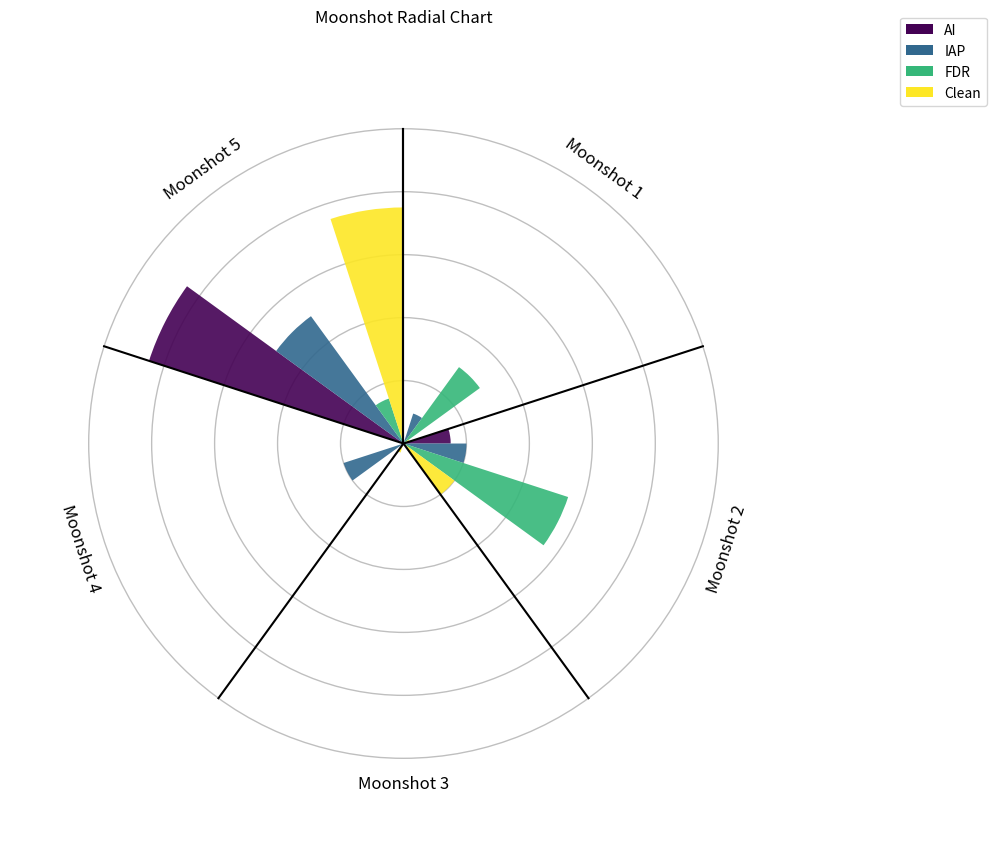
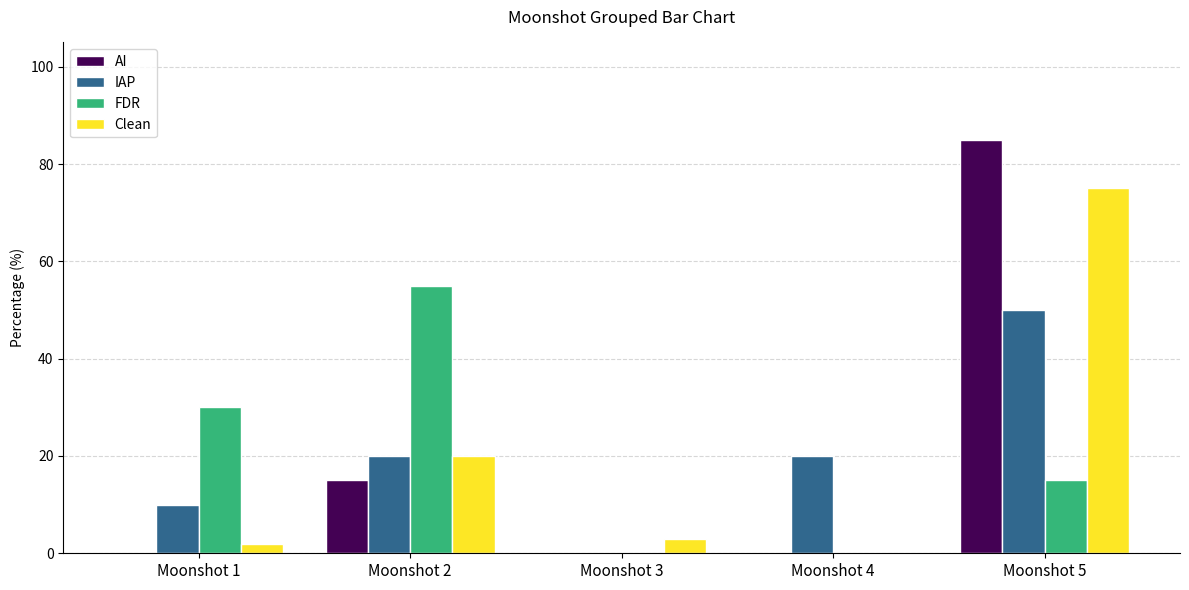
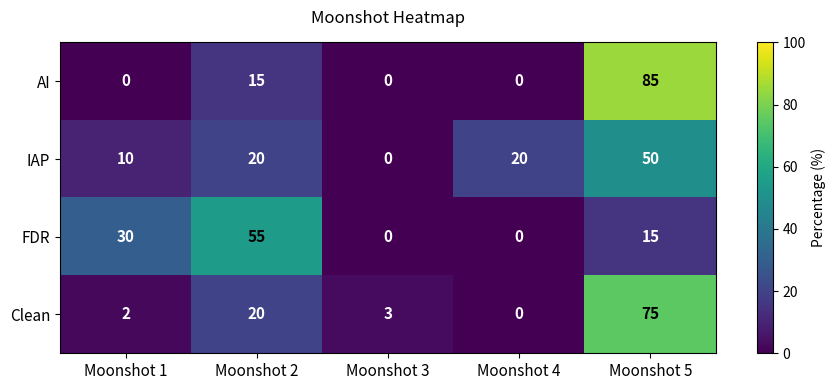
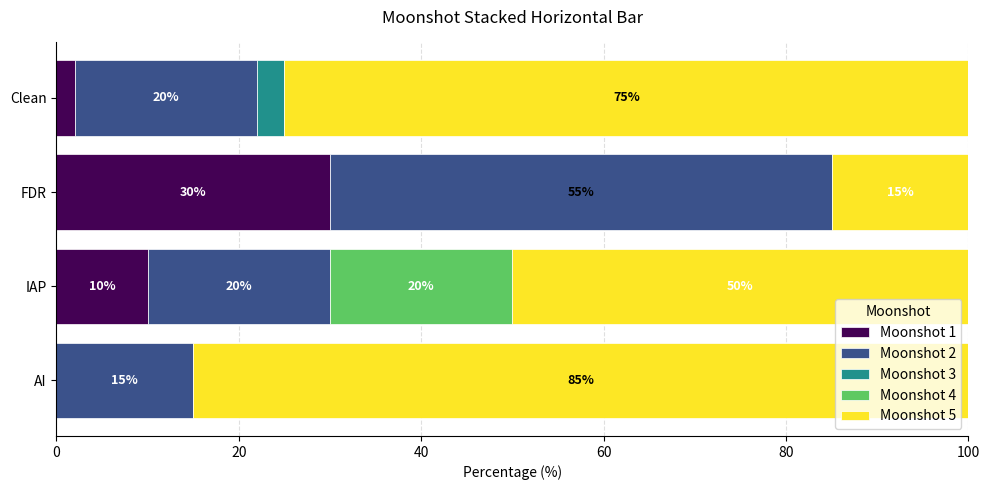

The script that saved these images, in order:
import numpy as np
import matplotlib.pyplot as plt
from matplotlib.patches import Wedge, Patch


def plot_moonshot_radial_chart(
    data,
    class_colors=None,
    moonshot_labels=None,
    ring_step=20,
    figsize=(10, 10),
    outer_radius=1.0,
    title=None,
    save_path=None,
):
    """
    Plot a radial moonshot chart with 5 sectors and multiple classes per sector.

    Parameters
    ----------
    data : dict
        Format:
        {
            "Moonshot 1": {"AI": 10, "IAP": 20, "FDR": 25, "Clean": 5},
            "Moonshot 2": {"AI": 30, "IAP": 40, "FDR": 15, "Clean": 25},
            ...
        }

    class_colors : dict, optional
        Example:
        {
            "AI": "#31C4F3",
            "IAP": "#4CAF50",
            "FDR": "#F4EA2A",
            "Clean": "#B85C6B",
        }

    moonshot_labels : list, optional
        Ordered list of moonshot names. If None, uses keys from `data`.

    ring_step : int
        Distance between rings in percent. Default = 20.

    figsize : tuple
        Figure size.

    outer_radius : float
        Radius corresponding to 100%.

    title : str, optional
        Figure title.

    save_path : str, optional
        If given, saves the figure to this path.
    """

    if class_colors is None:
        class_colors = {
            "AI": "#31C4F3",  # light blue
            "IAP": "#4CAF50",  # green
            "FDR": "#F4EA2A",  # yellow
            "Clean": "#B85C6B",  # dark pink / red
        }

    if moonshot_labels is None:
        moonshot_labels = list(data.keys())

    n_moonshots = len(moonshot_labels)
    if n_moonshots != 5:
        raise ValueError("This plot is designed for exactly 5 moonshots.")

    class_names = list(class_colors.keys())
    n_classes = len(class_names)

    # Geometry
    sector_width = 360 / n_moonshots
    angle_offset = 90  # start at top
    pad_fraction = 0.0  # no gap between moonshots
    sector_pad = sector_width * pad_fraction
    usable_sector_width = sector_width - sector_pad

    # Each class gets an equal angular slot inside each moonshot, no gap between classes
    class_slot_width = usable_sector_width / n_classes
    class_wedge_width = class_slot_width  # no padding between classes

    fig, ax = plt.subplots(figsize=figsize, subplot_kw={"aspect": "equal"})

    # ---- Draw concentric rings ----
    ring_values = list(range(ring_step, 101, ring_step))
    for p in ring_values:
        r = (p / 100) * outer_radius
        circle = plt.Circle(
            (0, 0), r, fill=False, edgecolor="black", linewidth=1.0, alpha=0.25
        )
        ax.add_patch(circle)

    # ---- Draw main moonshot boundaries ----
    for i in range(n_moonshots):
        theta_deg = angle_offset - i * sector_width
        theta = np.deg2rad(theta_deg)
        x = [0, outer_radius * np.cos(theta)]
        y = [0, outer_radius * np.sin(theta)]
        ax.plot(x, y, color="black", linewidth=1.5)

    # Close last boundary
    theta_deg = angle_offset - n_moonshots * sector_width
    theta = np.deg2rad(theta_deg)
    ax.plot(
        [0, outer_radius * np.cos(theta)],
        [0, outer_radius * np.sin(theta)],
        color="black",
        linewidth=1.5,
    )

    # ---- Draw wedges for each moonshot and class ----
    for i, moonshot in enumerate(moonshot_labels):
        sector_start = angle_offset - i * sector_width
        sector_end = sector_start - sector_width

        # Use the middle part of the sector, leaving a bit of whitespace at edges
        usable_start = sector_start - sector_pad / 2
        usable_end = sector_end + sector_pad / 2

        # Because angles decrease clockwise, build class wedges from high angle to low angle
        current_start = usable_start

        for class_name in class_names:
            value = data[moonshot].get(class_name, 0)
            value = max(0, min(100, value))  # clamp to [0, 100]

            r = (value / 100) * outer_radius

            theta1 = current_start - class_wedge_width
            theta2 = current_start

            wedge = Wedge(
                center=(0, 0),
                r=r,
                theta1=theta1,
                theta2=theta2,
                facecolor=class_colors[class_name],
                edgecolor="none",
                alpha=0.9,
            )
            ax.add_patch(wedge)

            current_start -= class_slot_width

    # ---- Add moonshot labels ----
    label_radius = outer_radius * 1.08
    for i, moonshot in enumerate(moonshot_labels):
        mid_angle_deg = angle_offset - (i + 0.5) * sector_width
        mid_angle = np.deg2rad(mid_angle_deg)

        x = label_radius * np.cos(mid_angle)
        y = label_radius * np.sin(mid_angle)

        rotation = mid_angle_deg - 90
        rotation = rotation % 360  # normalize to [0, 360)
        if rotation > 180:
            rotation -= 360  # bring to (-180, 180]
        if rotation > 90:
            rotation -= 180
        elif rotation < -90:
            rotation += 180

        ax.text(
            x,
            y,
            moonshot,
            ha="center",
            va="center",
            rotation=rotation,
            rotation_mode="anchor",
            fontsize=12,
        )

    # ---- Legend ----
    legend_handles = [
        Patch(facecolor=class_colors[name], edgecolor="none", label=name)
        for name in class_names
    ]
    ax.legend(handles=legend_handles, loc="upper right", bbox_to_anchor=(1.25, 1.05))

    # ---- Final formatting ----
    margin = 1.25
    ax.set_xlim(-margin * outer_radius, margin * outer_radius)
    ax.set_ylim(-margin * outer_radius, margin * outer_radius)
    ax.axis("off")

    if title:
        ax.set_title(title, pad=20)

    plt.tight_layout()

    if save_path:
        plt.savefig(save_path, dpi=300, bbox_inches="tight")

    plt.show()


def plot_moonshot_grouped_bar(
    data,
    class_colors=None,
    moonshot_labels=None,
    figsize=(12, 6),
    title=None,
    save_path=None,
):
    """Grouped bar chart: one group per moonshot, one bar per class."""
    import matplotlib.pyplot as plt
    import numpy as np

    if moonshot_labels is None:
        moonshot_labels = list(data.keys())
    class_names = list(next(iter(data.values())).keys())

    if class_colors is None:
        cmap = plt.colormaps["viridis"]
        class_colors = {
            c: cmap(i / (len(class_names) - 1)) for i, c in enumerate(class_names)
        }

    n_moonshots = len(moonshot_labels)
    n_classes = len(class_names)
    x = np.arange(n_moonshots)
    bar_width = 0.8 / n_classes

    fig, ax = plt.subplots(figsize=figsize)

    for i, class_name in enumerate(class_names):
        values = [data[m].get(class_name, 0) for m in moonshot_labels]
        offset = (i - n_classes / 2 + 0.5) * bar_width
        ax.bar(
            x + offset,
            values,
            width=bar_width,
            label=class_name,
            color=class_colors[class_name],
            edgecolor="white",
        )

    ax.set_xticks(x)
    ax.set_xticklabels(moonshot_labels, fontsize=11)
    ax.set_ylabel("Percentage (%)")
    ax.set_ylim(0, 105)
    ax.yaxis.grid(True, linestyle="--", alpha=0.5)
    ax.set_axisbelow(True)
    ax.spines["top"].set_visible(False)
    ax.spines["right"].set_visible(False)
    ax.legend(loc="upper left")

    if title:
        ax.set_title(title, pad=14)

    plt.tight_layout()
    if save_path:
        plt.savefig(save_path, dpi=300, bbox_inches="tight")
    plt.show()


def plot_moonshot_heatmap(
    data,
    moonshot_labels=None,
    figsize=(9, 4),
    title=None,
    save_path=None,
):
    """Heatmap: moonshots on x-axis, classes on y-axis, color = percentage."""
    import matplotlib.pyplot as plt
    import numpy as np

    if moonshot_labels is None:
        moonshot_labels = list(data.keys())
    class_names = list(next(iter(data.values())).keys())

    matrix = np.array(
        [[data[m].get(c, 0) for m in moonshot_labels] for c in class_names],
        dtype=float,
    )

    fig, ax = plt.subplots(figsize=figsize)
    im = ax.imshow(matrix, cmap="viridis", aspect="auto", vmin=0, vmax=100)

    ax.set_xticks(range(len(moonshot_labels)))
    ax.set_xticklabels(moonshot_labels, fontsize=11)
    ax.set_yticks(range(len(class_names)))
    ax.set_yticklabels(class_names, fontsize=11)

    # Annotate each cell with its value
    for r in range(len(class_names)):
        for c in range(len(moonshot_labels)):
            val = matrix[r, c]
            text_color = "white" if val < 55 else "black"
            ax.text(
                c,
                r,
                f"{val:.0f}",
                ha="center",
                va="center",
                fontsize=11,
                color=text_color,
                fontweight="bold",
            )

    plt.colorbar(im, ax=ax, label="Percentage (%)")

    if title:
        ax.set_title(title, pad=14)

    plt.tight_layout()
    if save_path:
        plt.savefig(save_path, dpi=300, bbox_inches="tight")
    plt.show()


def plot_moonshot_stacked_hbar(
    data,
    moonshot_labels=None,
    figsize=(10, 5),
    title=None,
    save_path=None,
):
    """Stacked horizontal bar chart: one bar per class, stacked by moonshot share."""
    import matplotlib.pyplot as plt
    import numpy as np

    if moonshot_labels is None:
        moonshot_labels = list(data.keys())
    class_names = list(next(iter(data.values())).keys())
    n_moonshots = len(moonshot_labels)

    # Color each moonshot segment with viridis
    cmap = plt.colormaps["viridis"]
    moonshot_colors = [cmap(i / (n_moonshots - 1)) for i in range(n_moonshots)]

    fig, ax = plt.subplots(figsize=figsize)

    for ci, class_name in enumerate(class_names):
        left = 0.0
        for mi, moonshot in enumerate(moonshot_labels):
            val = data[moonshot].get(class_name, 0)
            bar = ax.barh(
                class_name,
                val,
                left=left,
                color=moonshot_colors[mi],
                edgecolor="white",
                linewidth=0.5,
                label=moonshot if ci == 0 else "_nolegend_",
            )
            if val > 3:
                ax.text(
                    left + val / 2,
                    ci,
                    f"{val:.0f}%",
                    ha="center",
                    va="center",
                    fontsize=9,
                    color="white" if val < 55 else "black",
                    fontweight="bold",
                )
            left += val

    ax.set_xlim(0, 100)
    ax.set_xlabel("Percentage (%)")
    ax.xaxis.grid(True, linestyle="--", alpha=0.4)
    ax.set_axisbelow(True)
    ax.spines["top"].set_visible(False)
    ax.spines["right"].set_visible(False)
    ax.legend(loc="lower right", title="Moonshot")

    if title:
        ax.set_title(title, pad=14)

    plt.tight_layout()
    if save_path:
        plt.savefig(save_path, dpi=300, bbox_inches="tight")
    plt.show()


if __name__ == "__main__":
    example_data = {
        "Moonshot 1": {"AI": 0, "IAP": 10, "FDR": 30, "Clean": 2},
        "Moonshot 2": {"AI": 15, "IAP": 20, "FDR": 55, "Clean": 20},
        "Moonshot 3": {"AI": 0, "IAP": 0, "FDR": 0, "Clean": 3},
        "Moonshot 4": {"AI": 0, "IAP": 20, "FDR": 0, "Clean": 0},
        "Moonshot 5": {"AI": 85, "IAP": 50, "FDR": 15, "Clean": 75},
    }

    class_colors = {
        "AI": "#440154",
        "IAP": "#31688e",
        "FDR": "#35b779",
        "Clean": "#fde725",
    }

    plot_moonshot_radial_chart(
        data=example_data,
        class_colors=class_colors,
        title="Moonshot Radial Chart",
        save_path="moonshot_radial_chart.png",
    )

    plot_moonshot_grouped_bar(
        data=example_data,
        class_colors=class_colors,
        title="Moonshot Grouped Bar Chart",
        save_path="moonshot_grouped_bar.png",
    )

    plot_moonshot_heatmap(
        data=example_data,
        title="Moonshot Heatmap",
        save_path="moonshot_heatmap.png",
    )

    plot_moonshot_stacked_hbar(
        data=example_data,
        title="Moonshot Stacked Horizontal Bar",
        save_path="moonshot_stacked_hbar.png",
    )
